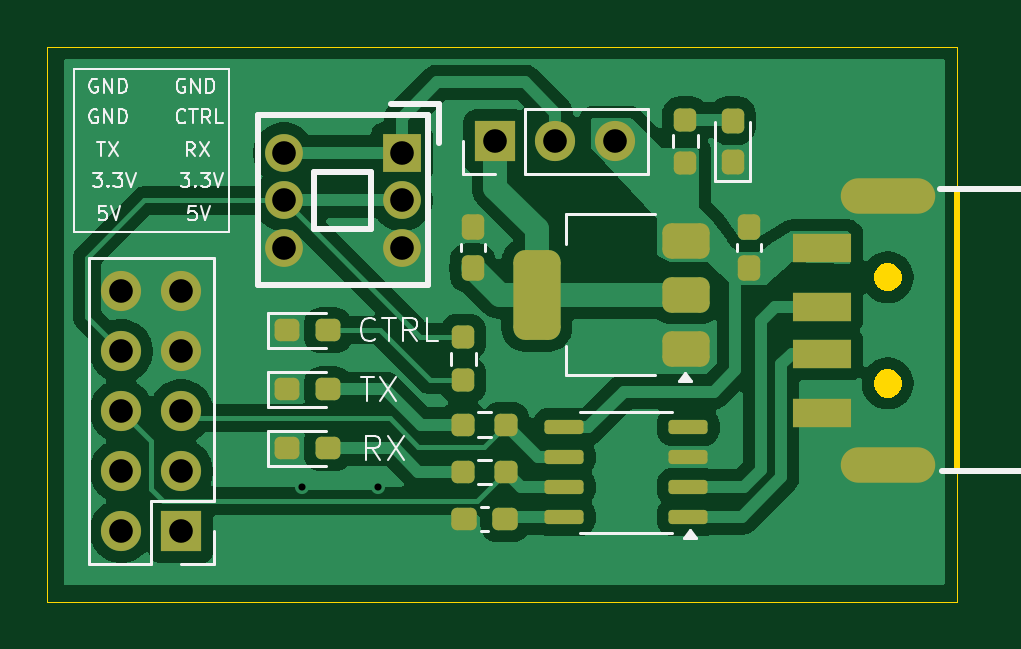
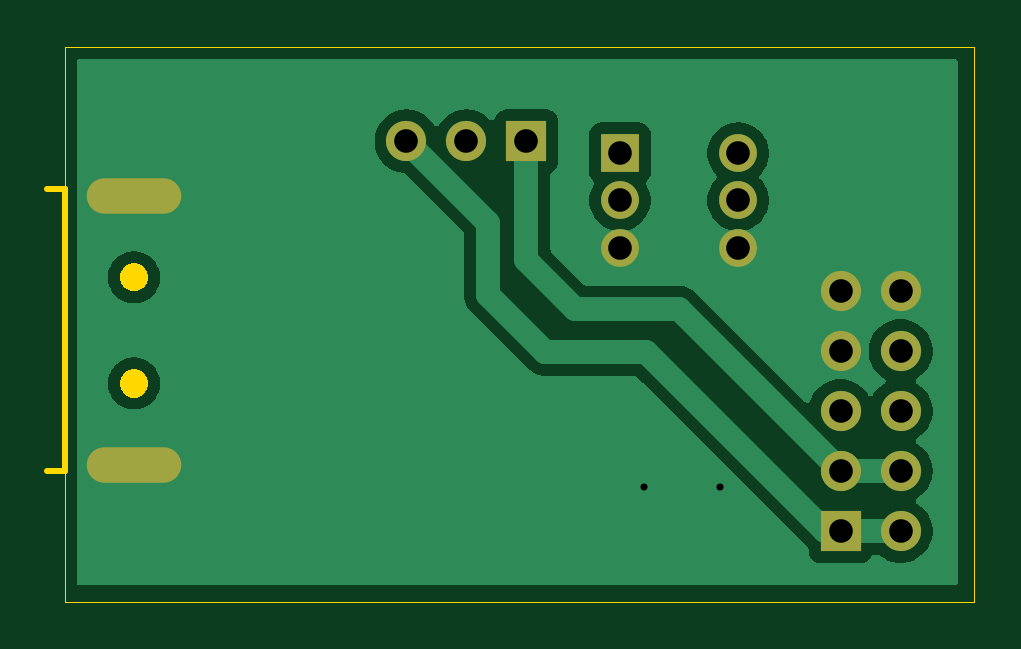
Circuit board: 11 layer files. Board 39.3 x 23.5 mm.
- bottom_copper: uart_tool-B_Cu.gbr (23033 bytes)
- bottom_mask: uart_tool-B_Mask.gbr (1271 bytes)
- paste: uart_tool-B_Paste.gbr (467 bytes)
- bottom_silk: uart_tool-B_Silkscreen.gbr (468 bytes)
- outline: uart_tool-Edge_Cuts.gbr (2552 bytes)
- top_copper: uart_tool-F_Cu.gbr (55736 bytes)
- top_mask: uart_tool-F_Mask.gbr (4260 bytes)
- paste: uart_tool-F_Paste.gbr (10989 bytes)
- top_silk: uart_tool-F_Silkscreen.gbr (21080 bytes)
- drill: uart_tool-NPTH.drl (281 bytes)
- drill: uart_tool-PTH.drl (851 bytes)

=== bottom_copper: uart_tool-B_Cu.gbr (23033 bytes, source omitted) ===
=== bottom_mask: uart_tool-B_Mask.gbr ===
%TF.GenerationSoftware,KiCad,Pcbnew,9.0.2*%
%TF.CreationDate,2025-05-29T11:38:48+08:00*%
%TF.ProjectId,uart_tool,75617274-5f74-46f6-9f6c-2e6b69636164,rev?*%
%TF.SameCoordinates,Original*%
%TF.FileFunction,Soldermask,Bot*%
%TF.FilePolarity,Negative*%
%FSLAX46Y46*%
G04 Gerber Fmt 4.6, Leading zero omitted, Abs format (unit mm)*
G04 Created by KiCad (PCBNEW 9.0.2) date 2025-05-29 11:38:48*
%MOMM*%
%LPD*%
G01*
G04 APERTURE LIST*
%ADD10R,1.700000X1.700000*%
%ADD11C,1.700000*%
%ADD12O,4.000000X1.500000*%
%ADD13R,1.600000X1.600000*%
%ADD14C,1.600000*%
G04 APERTURE END LIST*
D10*
%TO.C,J1*%
X177460000Y-87500000D03*
D11*
X180000000Y-87500000D03*
X182540000Y-87500000D03*
%TD*%
D12*
%TO.C,USB1*%
X194073000Y-101200000D03*
X194073000Y-89800000D03*
%TD*%
D13*
%TO.C,SW1*%
X173499500Y-88000000D03*
D14*
X173500000Y-90000000D03*
X173500000Y-92000000D03*
X168500000Y-88000000D03*
X168500000Y-90000000D03*
X168500000Y-92000000D03*
%TD*%
D10*
%TO.C,J3*%
X164160254Y-103999181D03*
D11*
X161620254Y-103999181D03*
X164160254Y-101459181D03*
X161620254Y-101459181D03*
X164160254Y-98919181D03*
X161620254Y-98919181D03*
X164160254Y-96379181D03*
X161620254Y-96379181D03*
X164160254Y-93839181D03*
X161620254Y-93839181D03*
%TD*%
M02*

=== paste: uart_tool-B_Paste.gbr ===
%TF.GenerationSoftware,KiCad,Pcbnew,9.0.2*%
%TF.CreationDate,2025-05-29T11:38:48+08:00*%
%TF.ProjectId,uart_tool,75617274-5f74-46f6-9f6c-2e6b69636164,rev?*%
%TF.SameCoordinates,Original*%
%TF.FileFunction,Paste,Bot*%
%TF.FilePolarity,Positive*%
%FSLAX46Y46*%
G04 Gerber Fmt 4.6, Leading zero omitted, Abs format (unit mm)*
G04 Created by KiCad (PCBNEW 9.0.2) date 2025-05-29 11:38:48*
%MOMM*%
%LPD*%
G01*
G04 APERTURE LIST*
G04 APERTURE END LIST*
M02*

=== bottom_silk: uart_tool-B_Silkscreen.gbr ===
%TF.GenerationSoftware,KiCad,Pcbnew,9.0.2*%
%TF.CreationDate,2025-05-29T11:38:48+08:00*%
%TF.ProjectId,uart_tool,75617274-5f74-46f6-9f6c-2e6b69636164,rev?*%
%TF.SameCoordinates,Original*%
%TF.FileFunction,Legend,Bot*%
%TF.FilePolarity,Positive*%
%FSLAX46Y46*%
G04 Gerber Fmt 4.6, Leading zero omitted, Abs format (unit mm)*
G04 Created by KiCad (PCBNEW 9.0.2) date 2025-05-29 11:38:48*
%MOMM*%
%LPD*%
G01*
G04 APERTURE LIST*
G04 APERTURE END LIST*
M02*

=== outline: uart_tool-Edge_Cuts.gbr ===
%TF.GenerationSoftware,KiCad,Pcbnew,9.0.2*%
%TF.CreationDate,2025-05-29T11:38:48+08:00*%
%TF.ProjectId,uart_tool,75617274-5f74-46f6-9f6c-2e6b69636164,rev?*%
%TF.SameCoordinates,Original*%
%TF.FileFunction,Profile,NP*%
%FSLAX46Y46*%
G04 Gerber Fmt 4.6, Leading zero omitted, Abs format (unit mm)*
G04 Created by KiCad (PCBNEW 9.0.2) date 2025-05-29 11:38:48*
%MOMM*%
%LPD*%
G01*
G04 APERTURE LIST*
%TA.AperFunction,Profile*%
%ADD10C,0.050000*%
%TD*%
%TA.AperFunction,Profile*%
%ADD11C,0.254000*%
%TD*%
%TA.AperFunction,Profile*%
%ADD12C,0.000000*%
%TD*%
G04 APERTURE END LIST*
D10*
X197000000Y-107000000D02*
X158500000Y-107000000D01*
X158500000Y-107000000D02*
X158500000Y-83500000D01*
X197000000Y-83500000D02*
X197000000Y-107000000D01*
X158500000Y-83500000D02*
X197000000Y-83500000D01*
D11*
%TO.C,USB1*%
X196991000Y-89531000D02*
X197753000Y-89531000D01*
X196991000Y-89912000D02*
X196991000Y-89531000D01*
X196991000Y-101088000D02*
X196991000Y-89912000D01*
X196991000Y-101469000D02*
X196991000Y-101088000D01*
X197753000Y-101469000D02*
X196991000Y-101469000D01*
D12*
%TA.AperFunction,Profile*%
G36*
X194302610Y-92695672D02*
G01*
X194438257Y-92773988D01*
X194549012Y-92884743D01*
X194627328Y-93020390D01*
X194667867Y-93171684D01*
X194667867Y-93328316D01*
X194627328Y-93479610D01*
X194549012Y-93615257D01*
X194438257Y-93726012D01*
X194302610Y-93804328D01*
X194151316Y-93844867D01*
X193994684Y-93844867D01*
X193843390Y-93804328D01*
X193707743Y-93726012D01*
X193596988Y-93615257D01*
X193518672Y-93479610D01*
X193478133Y-93328316D01*
X193478133Y-93171684D01*
X193518672Y-93020390D01*
X193596988Y-92884743D01*
X193707743Y-92773988D01*
X193843390Y-92695672D01*
X193994684Y-92655133D01*
X194151316Y-92655133D01*
X194302610Y-92695672D01*
G37*
%TD.AperFunction*%
%TA.AperFunction,Profile*%
G36*
X194302610Y-97195672D02*
G01*
X194438257Y-97273988D01*
X194549012Y-97384743D01*
X194627328Y-97520390D01*
X194667867Y-97671684D01*
X194667867Y-97828316D01*
X194627328Y-97979610D01*
X194549012Y-98115257D01*
X194438257Y-98226012D01*
X194302610Y-98304328D01*
X194151316Y-98344867D01*
X193994684Y-98344867D01*
X193843390Y-98304328D01*
X193707743Y-98226012D01*
X193596988Y-98115257D01*
X193518672Y-97979610D01*
X193478133Y-97828316D01*
X193478133Y-97671684D01*
X193518672Y-97520390D01*
X193596988Y-97384743D01*
X193707743Y-97273988D01*
X193843390Y-97195672D01*
X193994684Y-97155133D01*
X194151316Y-97155133D01*
X194302610Y-97195672D01*
G37*
%TD.AperFunction*%
%TD*%
M02*

=== top_copper: uart_tool-F_Cu.gbr (55736 bytes, source omitted) ===
=== top_mask: uart_tool-F_Mask.gbr ===
%TF.GenerationSoftware,KiCad,Pcbnew,9.0.2*%
%TF.CreationDate,2025-05-29T11:38:48+08:00*%
%TF.ProjectId,uart_tool,75617274-5f74-46f6-9f6c-2e6b69636164,rev?*%
%TF.SameCoordinates,Original*%
%TF.FileFunction,Soldermask,Top*%
%TF.FilePolarity,Negative*%
%FSLAX46Y46*%
G04 Gerber Fmt 4.6, Leading zero omitted, Abs format (unit mm)*
G04 Created by KiCad (PCBNEW 9.0.2) date 2025-05-29 11:38:48*
%MOMM*%
%LPD*%
G01*
G04 APERTURE LIST*
G04 Aperture macros list*
%AMRoundRect*
0 Rectangle with rounded corners*
0 $1 Rounding radius*
0 $2 $3 $4 $5 $6 $7 $8 $9 X,Y pos of 4 corners*
0 Add a 4 corners polygon primitive as box body*
4,1,4,$2,$3,$4,$5,$6,$7,$8,$9,$2,$3,0*
0 Add four circle primitives for the rounded corners*
1,1,$1+$1,$2,$3*
1,1,$1+$1,$4,$5*
1,1,$1+$1,$6,$7*
1,1,$1+$1,$8,$9*
0 Add four rect primitives between the rounded corners*
20,1,$1+$1,$2,$3,$4,$5,0*
20,1,$1+$1,$4,$5,$6,$7,0*
20,1,$1+$1,$6,$7,$8,$9,0*
20,1,$1+$1,$8,$9,$2,$3,0*%
G04 Aperture macros list end*
%ADD10RoundRect,0.237500X-0.237500X0.250000X-0.237500X-0.250000X0.237500X-0.250000X0.237500X0.250000X0*%
%ADD11RoundRect,0.237500X-0.287500X-0.237500X0.287500X-0.237500X0.287500X0.237500X-0.287500X0.237500X0*%
%ADD12RoundRect,0.237500X-0.300000X-0.237500X0.300000X-0.237500X0.300000X0.237500X-0.300000X0.237500X0*%
%ADD13RoundRect,0.237500X0.237500X-0.250000X0.237500X0.250000X-0.237500X0.250000X-0.237500X-0.250000X0*%
%ADD14RoundRect,0.375000X0.625000X0.375000X-0.625000X0.375000X-0.625000X-0.375000X0.625000X-0.375000X0*%
%ADD15RoundRect,0.500000X0.500000X1.400000X-0.500000X1.400000X-0.500000X-1.400000X0.500000X-1.400000X0*%
%ADD16R,1.700000X1.700000*%
%ADD17C,1.700000*%
%ADD18RoundRect,0.237500X0.237500X-0.300000X0.237500X0.300000X-0.237500X0.300000X-0.237500X-0.300000X0*%
%ADD19RoundRect,0.237500X0.250000X0.237500X-0.250000X0.237500X-0.250000X-0.237500X0.250000X-0.237500X0*%
%ADD20R,2.500000X1.200000*%
%ADD21O,4.000000X1.500000*%
%ADD22R,1.600000X1.600000*%
%ADD23C,1.600000*%
%ADD24RoundRect,0.150000X0.675000X0.150000X-0.675000X0.150000X-0.675000X-0.150000X0.675000X-0.150000X0*%
%ADD25RoundRect,0.237500X0.237500X-0.287500X0.237500X0.287500X-0.237500X0.287500X-0.237500X-0.287500X0*%
G04 APERTURE END LIST*
D10*
%TO.C,R4*%
X176100000Y-97612500D03*
X176100000Y-95787500D03*
%TD*%
D11*
%TO.C,D4*%
X168625000Y-95500000D03*
X170375000Y-95500000D03*
%TD*%
%TO.C,D3*%
X168625000Y-100500000D03*
X170375000Y-100500000D03*
%TD*%
D12*
%TO.C,C3*%
X176137500Y-103500000D03*
X177862500Y-103500000D03*
%TD*%
D13*
%TO.C,R1*%
X185500000Y-88412500D03*
X185500000Y-86587500D03*
%TD*%
D14*
%TO.C,U1*%
X185512500Y-96300000D03*
X185512500Y-94000000D03*
D15*
X179212500Y-94000000D03*
D14*
X185512500Y-91700000D03*
%TD*%
D16*
%TO.C,J1*%
X177460000Y-87500000D03*
D17*
X180000000Y-87500000D03*
X182540000Y-87500000D03*
%TD*%
D18*
%TO.C,C2*%
X176500000Y-92862500D03*
X176500000Y-91137500D03*
%TD*%
D19*
%TO.C,R3*%
X177912500Y-101500000D03*
X176087500Y-101500000D03*
%TD*%
D18*
%TO.C,C1*%
X188200000Y-92862500D03*
X188200000Y-91137500D03*
%TD*%
D19*
%TO.C,R2*%
X177912500Y-99500000D03*
X176087500Y-99500000D03*
%TD*%
D11*
%TO.C,D2*%
X168625000Y-98000000D03*
X170375000Y-98000000D03*
%TD*%
D20*
%TO.C,USB1*%
X191273000Y-92000000D03*
X191273000Y-94500000D03*
X191273000Y-96500000D03*
X191273000Y-99000000D03*
D21*
X194073000Y-101200000D03*
X194073000Y-89800000D03*
%TD*%
D22*
%TO.C,SW1*%
X173499500Y-88000000D03*
D23*
X173500000Y-90000000D03*
X173500000Y-92000000D03*
X168500000Y-88000000D03*
X168500000Y-90000000D03*
X168500000Y-92000000D03*
%TD*%
D24*
%TO.C,U2*%
X185625000Y-103405000D03*
X185625000Y-102135000D03*
X185625000Y-100865000D03*
X185625000Y-99595000D03*
X180375000Y-99595000D03*
X180375000Y-100865000D03*
X180375000Y-102135000D03*
X180375000Y-103405000D03*
%TD*%
D16*
%TO.C,J3*%
X164160254Y-103999181D03*
D17*
X161620254Y-103999181D03*
X164160254Y-101459181D03*
X161620254Y-101459181D03*
X164160254Y-98919181D03*
X161620254Y-98919181D03*
X164160254Y-96379181D03*
X161620254Y-96379181D03*
X164160254Y-93839181D03*
X161620254Y-93839181D03*
%TD*%
D25*
%TO.C,D1*%
X187500000Y-88375000D03*
X187500000Y-86625000D03*
%TD*%
M02*

=== paste: uart_tool-F_Paste.gbr (10989 bytes, source omitted) ===
=== top_silk: uart_tool-F_Silkscreen.gbr (21080 bytes, source omitted) ===
=== drill: uart_tool-NPTH.drl ===
M48
; DRILL file {KiCad 9.0.2} date 2025-05-29T11:39:09+0800
; FORMAT={-:-/ absolute / metric / decimal}
; #@! TF.CreationDate,2025-05-29T11:39:09+08:00
; #@! TF.GenerationSoftware,Kicad,Pcbnew,9.0.2
; #@! TF.FileFunction,NonPlated,1,2,NPTH
FMAT,2
METRIC
%
G90
G05
M30

=== drill: uart_tool-PTH.drl ===
M48
; DRILL file {KiCad 9.0.2} date 2025-05-29T11:39:09+0800
; FORMAT={-:-/ absolute / metric / decimal}
; #@! TF.CreationDate,2025-05-29T11:39:09+08:00
; #@! TF.GenerationSoftware,Kicad,Pcbnew,9.0.2
; #@! TF.FileFunction,Plated,1,2,PTH
FMAT,2
METRIC
; #@! TA.AperFunction,Plated,PTH,ViaDrill
T1C0.300
; #@! TA.AperFunction,Plated,PTH,ComponentDrill
T2C1.000
%
G90
G05
T1
X169.285Y-102.119
X172.485Y-102.119
T2
X161.62Y-93.839
X161.62Y-96.379
X161.62Y-98.919
X161.62Y-101.459
X161.62Y-103.999
X164.16Y-93.839
X164.16Y-96.379
X164.16Y-98.919
X164.16Y-101.459
X164.16Y-103.999
X168.5Y-88.0
X168.5Y-90.0
X168.5Y-92.0
X173.499Y-88.0
X173.5Y-90.0
X173.5Y-92.0
X177.46Y-87.5
X180.0Y-87.5
X182.54Y-87.5
T2
G00X193.223Y-89.8
M15
G01X194.923Y-89.8
M16
G05
G00X193.223Y-101.2
M15
G01X194.923Y-101.2
M16
G05
M30

